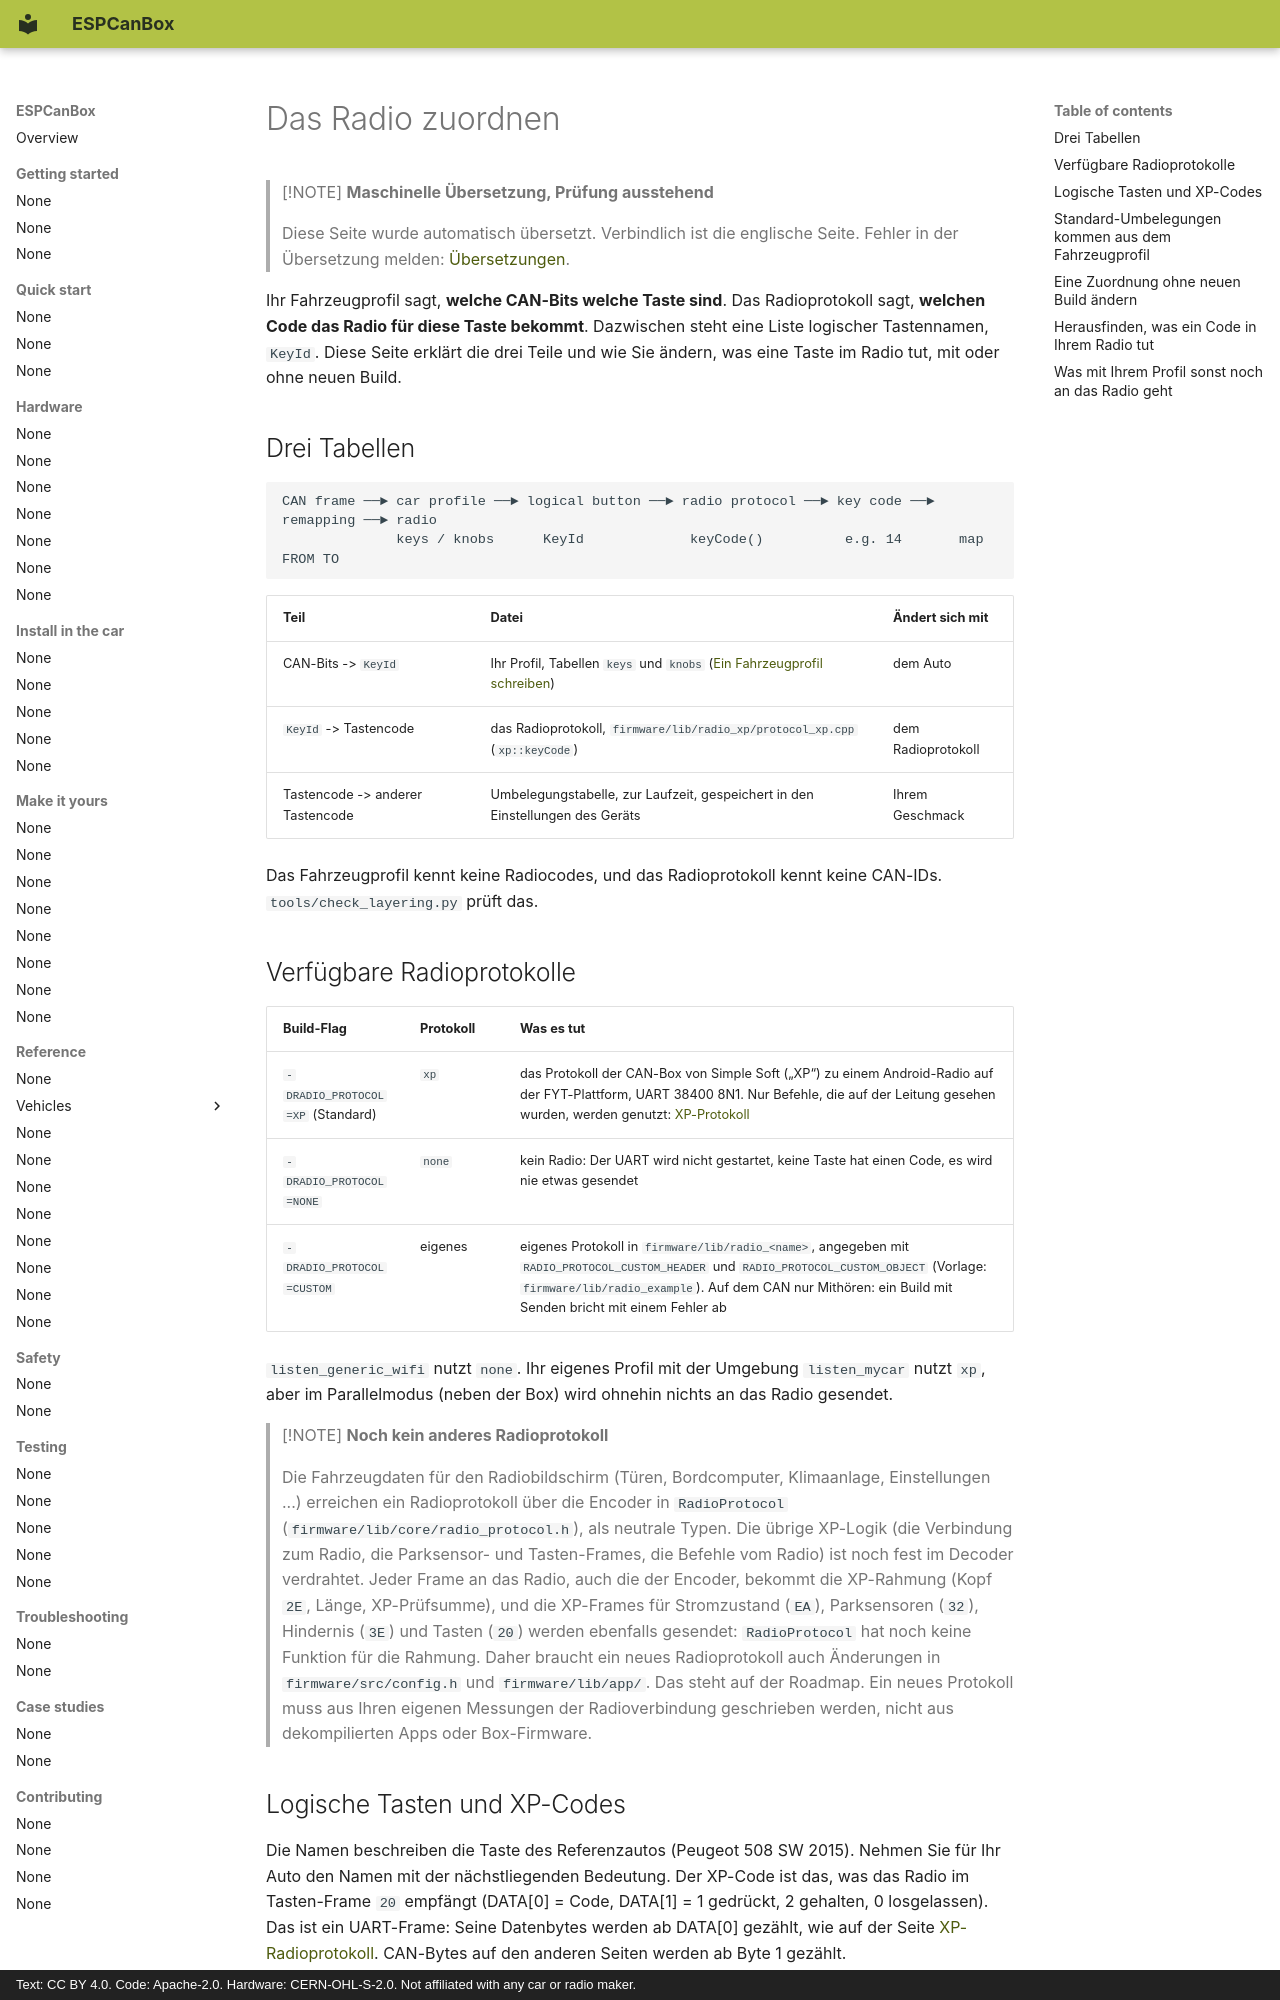

repository: grabowski98/ESPCanBox · page: de/make-it-yours/radio-mapping/index.html · generator: mkdocs · copyright: Text: CC BY 4.0. Code: Apache-2.0. Hardware: CERN-OHL-S-2.0. Not affiliated with any car or radio maker.

# Das Radio zuordnen

> [!NOTE]
> **Maschinelle Übersetzung, Prüfung ausstehend**
>
> Diese Seite wurde automatisch übersetzt. Verbindlich ist die englische Seite. Fehler in der
> Übersetzung melden: [Übersetzungen](../../en/contributing/translations.md#send-your-work).

Ihr Fahrzeugprofil sagt, **welche CAN-Bits welche Taste sind**. Das Radioprotokoll sagt, **welchen
Code das Radio für diese Taste bekommt**. Dazwischen steht eine Liste logischer Tastennamen,
`KeyId`. Diese Seite erklärt die drei Teile und wie Sie ändern, was eine Taste im Radio tut, mit
oder ohne neuen Build.

## Drei Tabellen {#three-tables}

```text
CAN frame ──► car profile ──► logical button ──► radio protocol ──► key code ──► remapping ──► radio
              keys / knobs      KeyId             keyCode()          e.g. 14       map FROM TO
```

| Teil | Datei | Ändert sich mit |
|---|---|---|
| CAN-Bits -> `KeyId` | Ihr Profil, Tabellen `keys` und `knobs` ([Ein Fahrzeugprofil schreiben](write-a-profile.md)) | dem Auto |
| `KeyId` -> Tastencode | das Radioprotokoll, `firmware/lib/radio_xp/protocol_xp.cpp` (`xp::keyCode`) | dem Radioprotokoll |
| Tastencode -> anderer Tastencode | Umbelegungstabelle, zur Laufzeit, gespeichert in den Einstellungen des Geräts | Ihrem Geschmack |

Das Fahrzeugprofil kennt keine Radiocodes, und das Radioprotokoll kennt keine CAN-IDs.
`tools/check_layering.py` prüft das.
